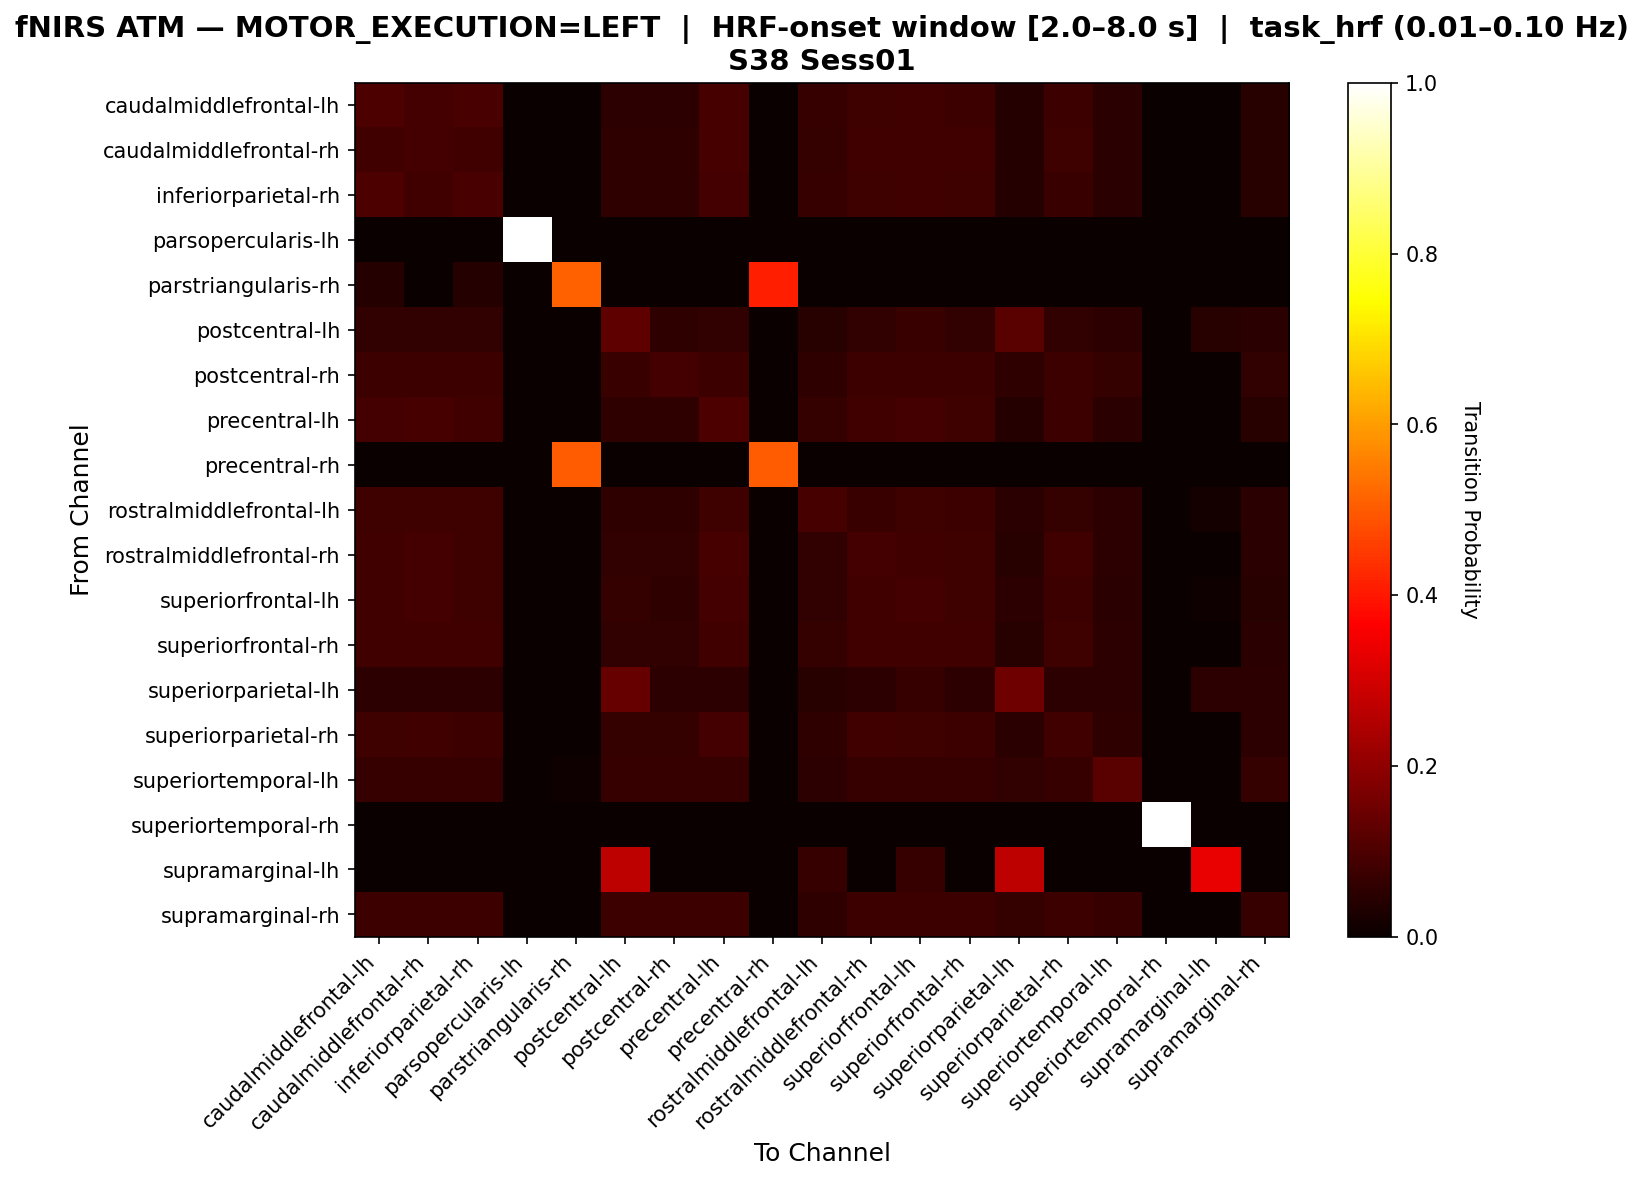

The file beside this chart, header and first rows:
, caudalmiddlefrontal-lh, caudalmiddlefrontal-rh, inferiorparietal-rh, parsopercularis-lh, parstriangularis-rh, postcentral-lh, postcentral-rh, precentral-lh, precentral-rh, rostralmiddlefrontal-lh, rostralmiddlefrontal-rh, superiorfrontal-lh, superiorfrontal-rh, superiorparietal-lh, superiorparietal-rh, superiortemporal-lh, superiortemporal-rh, supramarginal-lh, supramarginal-rh
caudalmiddlefrontal-lh, 0.09797, 0.08784, 0.09459, 0.0, 0.003378, 0.05405, 0.05405, 0.09122, 0.0, 0.06757, 0.08108, 0.08446, 0.0777, 0.04054, 0.07432, 0.0473, 0.0, 0.0, 0.04392
caudalmiddlefrontal-rh, 0.08571, 0.08929, 0.08214, 0.0, 0.0, 0.05714, 0.05714, 0.09286, 0.0, 0.06429, 0.08571, 0.08571, 0.08214, 0.04286, 0.07857, 0.05, 0.0, 0.0, 0.04643
inferiorparietal-rh, 0.09932, 0.08562, 0.09589, 0.0, 0.003425, 0.05479, 0.05479, 0.08904, 0.0, 0.06849, 0.07877, 0.08562, 0.07877, 0.0411, 0.07192, 0.04795, 0.0, 0.0, 0.04452
parsopercularis-lh, 0.0, 0.0, 0.0, 1.0, 0.0, 0.0, 0.0, 0.0, 0.0, 0.0, 0.0, 0.0, 0.0, 0.0, 0.0, 0.0, 0.0, 0.0, 0.0
parstriangularis-rh, 0.03922, 0.0, 0.03922, 0.0, 0.5098, 0.0, 0.0, 0.0, 0.4118, 0.0, 0.0, 0.0, 0.0, 0.0, 0.0, 0.0, 0.0, 0.0, 0.0
postcentral-lh, 0.0613, 0.0613, 0.0613, 0.0, 0.0, 0.1264, 0.05747, 0.0613, 0.0, 0.04598, 0.0613, 0.0728, 0.0613, 0.1188, 0.0613, 0.05364, 0.0, 0.04598, 0.04981
postcentral-rh, 0.07512, 0.07512, 0.07512, 0.0, 0.0, 0.07042, 0.0892, 0.07512, 0.0, 0.05634, 0.07512, 0.07512, 0.07512, 0.05634, 0.07512, 0.06573, 0.0, 0.0, 0.06103
precentral-lh, 0.08681, 0.09028, 0.08333, 0.0, 0.0, 0.05556, 0.05556, 0.1007, 0.0, 0.06597, 0.08333, 0.08681, 0.07986, 0.04167, 0.07639, 0.04861, 0.0, 0.0, 0.04514
precentral-rh, 0.0, 0.0, 0.0, 0.0, 0.5, 0.0, 0.0, 0.0, 0.5, 0.0, 0.0, 0.0, 0.0, 0.0, 0.0, 0.0, 0.0, 0.0, 0.0
rostralmiddlefrontal-lh, 0.08197, 0.08197, 0.08197, 0.0, 0.0, 0.05738, 0.05738, 0.08197, 0.0, 0.09016, 0.07377, 0.08197, 0.07787, 0.04918, 0.06557, 0.05328, 0.0, 0.01639, 0.04918
rostralmiddlefrontal-rh, 0.08302, 0.08679, 0.07925, 0.0, 0.0, 0.06038, 0.06038, 0.09057, 0.0, 0.06038, 0.08679, 0.08302, 0.07925, 0.04528, 0.08302, 0.05283, 0.0, 0.0, 0.04906
superiorfrontal-lh, 0.08276, 0.08621, 0.07931, 0.0, 0.0, 0.06552, 0.05517, 0.08621, 0.0, 0.06207, 0.08276, 0.08966, 0.07931, 0.05172, 0.07586, 0.04828, 0.0, 0.01034, 0.04483
superiorfrontal-rh, 0.08582, 0.08582, 0.08209, 0.0, 0.0, 0.0597, 0.0597, 0.08582, 0.0, 0.06343, 0.08582, 0.08582, 0.08209, 0.04478, 0.07836, 0.05224, 0.0, 0.0, 0.04851
superiorparietal-lh, 0.0543, 0.0543, 0.0543, 0.0, 0.0, 0.1403, 0.0543, 0.0543, 0.0, 0.04525, 0.0543, 0.06787, 0.0543, 0.1493, 0.0543, 0.0543, 0.0, 0.0543, 0.0543
superiorparietal-rh, 0.08065, 0.08468, 0.07661, 0.0, 0.0, 0.06452, 0.06452, 0.08871, 0.0, 0.05645, 0.08468, 0.08065, 0.07661, 0.04839, 0.08468, 0.05645, 0.0, 0.0, 0.05242
superiortemporal-lh, 0.06931, 0.06931, 0.06931, 0.0, 0.009901, 0.06931, 0.06931, 0.06931, 0.0, 0.05446, 0.06931, 0.06931, 0.06931, 0.05941, 0.06931, 0.1188, 0.0, 0.0, 0.06436
superiortemporal-rh, 0.0, 0.0, 0.0, 0.0, 0.0, 0.0, 0.0, 0.0, 0.0, 0.0, 0.0, 0.0, 0.0, 0.0, 0.0, 0.0, 1.0, 0.0, 0.0
supramarginal-lh, 0.0, 0.0, 0.0, 0.0, 0.0, 0.2667, 0.0, 0.0, 0.0, 0.06667, 0.0, 0.06667, 0.0, 0.2667, 0.0, 0.0, 0.0, 0.3333, 0.0
supramarginal-rh, 0.07429, 0.07429, 0.07429, 0.0, 0.0, 0.07429, 0.07429, 0.07429, 0.0, 0.05714, 0.07429, 0.07429, 0.07429, 0.06286, 0.07429, 0.06857, 0.0, 0.0, 0.06857
